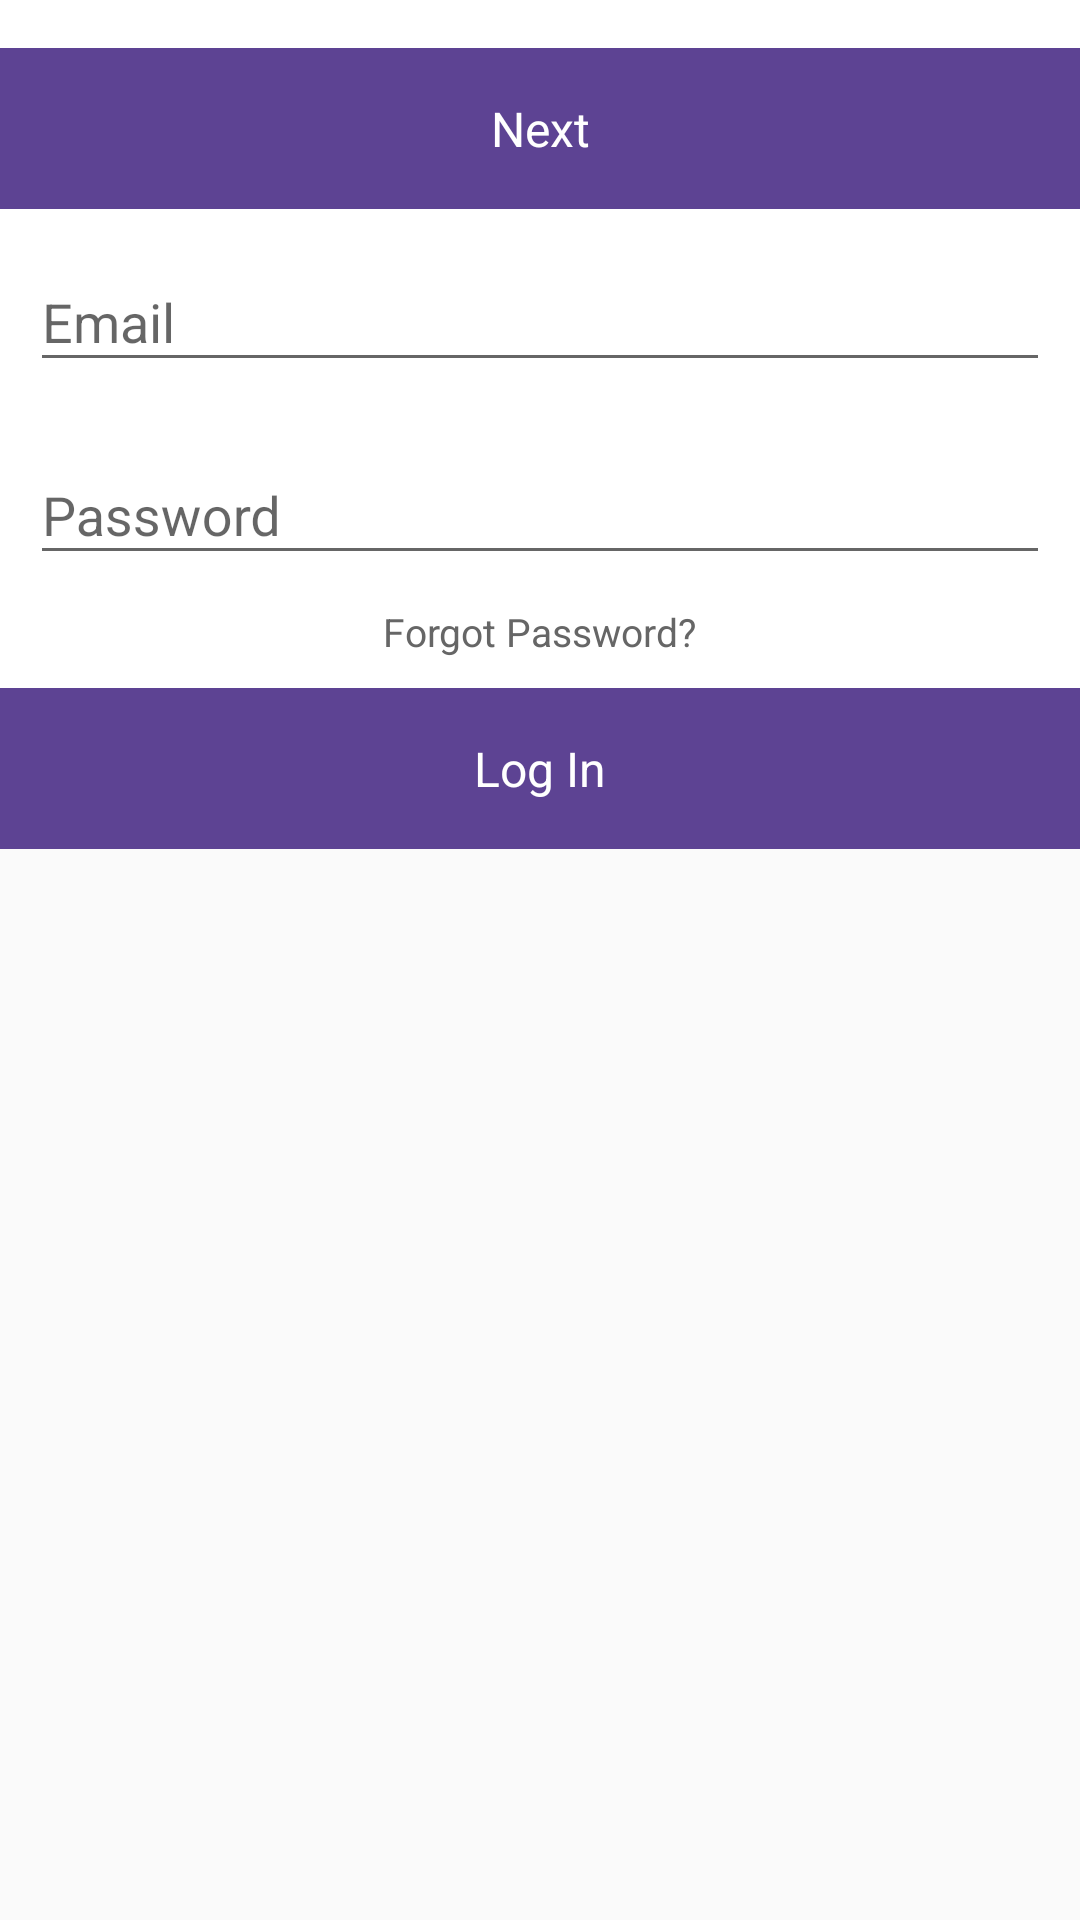

Android layout source for this screen:
<!-- AndroidManifest.xml: application theme AppTheme -->
<!-- res/layout/bottom_sheet_sign_in.xml -->
<?xml version="1.0" encoding="utf-8"?>
<ScrollView xmlns:android="http://schemas.android.com/apk/res/android"
    xmlns:app="http://schemas.android.com/apk/res-auto"
    android:layout_width="match_parent"
    android:layout_height="match_parent"
    app:behavior_hideable="true"
    app:behavior_peekHeight="300dp"
    app:layout_behavior="android.support.design.widget.BottomSheetBehavior">

    <RelativeLayout
        android:id="@+id/fsi_main_view"
        android:layout_width="match_parent"
        android:layout_height="match_parent">

        <LinearLayout
            android:layout_width="match_parent"
            android:layout_height="match_parent"
            android:background="@color/colorWhite"
            android:orientation="vertical">

            <TextView
                android:layout_width="wrap_content"
                android:layout_height="wrap_content"
                android:layout_margin="@dimen/onboarding_form_margin"
                android:text="@string/log_in"
                android:textAllCaps="true"
                android:textColor="@color/colorBlack"
                android:textSize="@dimen/onboarding_form_title"
                android:textStyle="bold" />

            <android.support.design.widget.TextInputLayout
                style="@style/OnboardingFormField"
                android:layout_width="match_parent"
                android:layout_height="wrap_content">

                <android.support.design.widget.TextInputEditText
                    android:id="@+id/fsi_email"
                    style="@style/OnboardingFormInputField"
                    android:layout_width="match_parent"
                    android:layout_height="wrap_content"
                    android:hint="@string/email"
                    android:imeOptions="actionNext"
                    android:inputType="textEmailAddress" />
            </android.support.design.widget.TextInputLayout>

            <android.support.design.widget.TextInputLayout
                style="@style/OnboardingFormField"
                android:layout_width="match_parent"
                android:layout_height="wrap_content">

                <android.support.design.widget.TextInputEditText
                    android:id="@+id/fsi_password"
                    style="@style/OnboardingFormInputField"
                    android:layout_width="match_parent"
                    android:layout_height="wrap_content"
                    android:hint="@string/password"
                    android:imeOptions="actionDone"
                    android:inputType="textPassword" />
            </android.support.design.widget.TextInputLayout>

            <TextView
                android:id="@+id/fsi_forgot_password"
                android:layout_width="wrap_content"
                android:layout_height="wrap_content"
                android:layout_gravity="center"
                android:layout_margin="@dimen/onboarding_form_margin"
                android:text="@string/forgot_password_button"
                android:textColor="@color/signInForgotPassword"
                android:textSize="@dimen/sign_in_forgot_password" />

            <TextView
                android:id="@+id/fsi_sign_in"
                style="@style/AccentButton"
                android:layout_width="match_parent"
                android:layout_height="wrap_content"
                android:text="@string/log_in" />
        </LinearLayout>

        <include
            android:id="@+id/fsi_forgot_password_view"
            layout="@layout/content_forgot_password" />
    </RelativeLayout>
</ScrollView>
<!-- res/layout/content_forgot_password.xml (included above) -->
<?xml version="1.0" encoding="utf-8"?>
<RelativeLayout xmlns:android="http://schemas.android.com/apk/res/android"
    android:layout_width="match_parent"
    android:layout_height="match_parent"
    android:background="@color/colorWhite">

    <TextView
        android:layout_width="wrap_content"
        android:layout_height="wrap_content"
        android:layout_alignParentTop="true"
        android:layout_margin="@dimen/onboarding_form_margin"
        android:text="@string/forgot_password"
        android:textAllCaps="true"
        android:textColor="@color/colorBlack"
        android:textSize="@dimen/onboarding_form_title"
        android:textStyle="bold" />

    <android.support.design.widget.TextInputLayout
        android:id="@+id/cfp_email_sec"
        style="@style/OnboardingFormField"
        android:layout_width="match_parent"
        android:layout_height="wrap_content"
        android:layout_centerVertical="true">

        <android.support.design.widget.TextInputEditText
            android:id="@+id/cfp_email"
            style="@style/OnboardingFormInputField"
            android:layout_width="match_parent"
            android:layout_height="wrap_content"
            android:hint="@string/email"
            android:imeOptions="actionDone"
            android:inputType="textEmailAddress" />
    </android.support.design.widget.TextInputLayout>


    <TextView
        android:id="@+id/cfp_check_mail_alert"
        android:layout_width="match_parent"
        android:layout_height="wrap_content"
        android:layout_centerVertical="true"
        android:layout_margin="@dimen/activity_margin_double"
        android:gravity="center"
        android:text="@string/forgot_password_check_mail_alert"
        android:textColor="@color/colorBlack"
        android:textSize="@dimen/forgot_password_alert"
        android:visibility="gone" />

    <TextView
        android:id="@+id/cfp_next"
        style="@style/AccentButton"
        android:layout_width="match_parent"
        android:layout_height="wrap_content"
        android:layout_alignParentBottom="true"
        android:layout_marginTop="@dimen/activity_margin"
        android:text="@string/next" />
</RelativeLayout>
<!-- resources referenced by this layout -->
<resources>
  <color name="colorBlack">#000000</color>
  <color name="colorWhite">#FFFFFF</color>
  <color name="signInForgotPassword">#666666</color>
  <dimen name="activity_margin">16dp</dimen>
  <dimen name="activity_margin_double">32dp</dimen>
  <dimen name="forgot_password_alert">18sp</dimen>
  <dimen name="onboarding_form_margin">10dp</dimen>
  <dimen name="onboarding_form_title">32sp</dimen>
  <dimen name="sign_in_forgot_password">13sp</dimen>
  <string name="email">Email</string>
  <string name="forgot_password">Forgot Password</string>
  <string name="forgot_password_button">Forgot Password?</string>
  <string name="forgot_password_check_mail_alert">Instructions on how to reset your password were sent to your email!</string>
  <string name="log_in">Log In</string>
  <string name="next">Next</string>
  <string name="password">Password</string>
  <style name="AccentButton">
          <item name="android:textSize">@dimen/accent_button_text</item>
          <item name="android:background">@drawable/ic_accent_button</item>
          <item name="android:gravity">center</item>
          <item name="android:textAllCaps">false</item>
          <item name="android:textColor">@color/colorWhite</item>
          <item name="android:paddingTop">@dimen/accent_button_vertical_padding</item>
          <item name="android:paddingBottom">@dimen/accent_button_vertical_padding</item>
          <item name="android:paddingLeft">@dimen/accent_button_horizontal_padding</item>
          <item name="android:paddingRight">@dimen/accent_button_horizontal_padding</item>
      </style>
  <style name="OnboardingFormField">
          <item name="android:layout_marginTop">@dimen/onboarding_form_vertical_spacing</item>
          <item name="android:layout_marginLeft">@dimen/onboarding_form_margin</item>
          <item name="android:layout_marginRight">@dimen/onboarding_form_margin</item>
      </style>
  <style name="OnboardingFormInputField">
          <item name="android:minLines">1</item>
          <item name="android:maxLines">1</item>
      </style>
  <style name="AppTheme" parent="Theme.AppCompat.Light.DarkActionBar">
          
          <item name="colorPrimary">@color/colorPrimary</item>
          <item name="colorPrimaryDark">@color/colorPrimaryDark</item>
          <item name="colorAccent">@color/colorAccent</item>
      </style>
  <dimen name="accent_button_text">16sp</dimen>
  <!-- drawable ic_accent_button (drawable) -->
  <?xml version="1.0" encoding="utf-8"?>
  <selector xmlns:android="http://schemas.android.com/apk/res/android">>
      <item android:state_pressed="true">
          <shape android:shape="rectangle">
              <solid android:color="@color/colorAccentDark" />
          </shape>
      </item>
  
      <item>
          <shape android:shape="rectangle">
              <solid android:color="@color/colorAccent" />
          </shape>
      </item>
  
  </selector>
  <dimen name="accent_button_vertical_padding">16dp</dimen>
  <dimen name="accent_button_horizontal_padding">16dp</dimen>
  <dimen name="onboarding_form_vertical_spacing">12dp</dimen>
  <color name="colorPrimary">#5D4393</color>
  <color name="colorPrimaryDark">#000000</color>
  <color name="colorAccent">#5D4393</color>
  <color name="colorAccentDark">#6C2AB1</color>
</resources>
